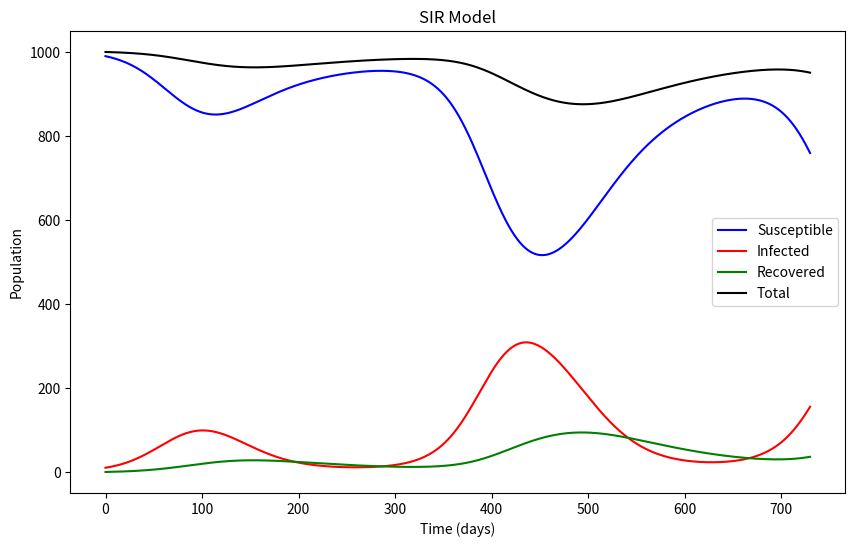

Python code for this plot:
# A graph of a temporally-forced S-I-R Model

# Import libraries
import numpy as np
from scipy.integrate import odeint
import matplotlib.pyplot as plt

# Population variables
N = 1000            # Total population
S0 = 990            # Initial members of Susceptible, 
I0 = 10             # ... infected
R0 = 0              # ... recovered
y0 = S0, I0, R0     # Initial conditions vector

# Model variables
t = np.linspace(0, 730, 730)    # A grid of time points (in days)
gamma = 5                       # Gamma: mean recovery rate. 1/gamma is the average infectious period
mu = 10                         # Mu: the natural mortality rate (historically, also the birth rate)
rho = 0.3                       # Rho: individual probability of dying from disease
m = rho/(1-rho) * (gamma + mu)  # m: probability of dying from diease before recovering or naturally dying
omega = 0.5                     # Rate at which immunity is lost. 1/omega is the average immunity period

# SIR differential equations.
# Beta now oscillates between high in winter, low in summmer
def deriv(y, t, N, gamma):
    S, I, R = y
    beta = 30 * np.cos(t * 2 * np.pi / 365) + 30 
    dSdt = -beta * (S / N) * (I / N) + mu - mu * (S / N) + omega * (R / N)
    dIdt = beta * (S / N) * (I / N) - gamma * (I / N) - mu * (I / N) - m * (I / N)
    dRdt = gamma * (I / N) - mu * (R / N) - omega * (R / N)
    return dSdt, dIdt, dRdt

# Integrate the SIR equations over the time grid, t.
ret = odeint(deriv, y0, t, args=(N, gamma))
S, I, R = ret.T
total = S + I + R

## Plot the data
plt.figure(figsize=(10, 6))
plt.plot(t, S, 'b', label='Susceptible')
plt.plot(t, I, 'r', label='Infected')
plt.plot(t, R, 'g', label='Recovered')
plt.plot(t, total, 'k', label='Total')
plt.xlabel('Time (days)')
plt.ylabel('Population')
plt.title('SIR Model')
plt.legend()
plt.show()
